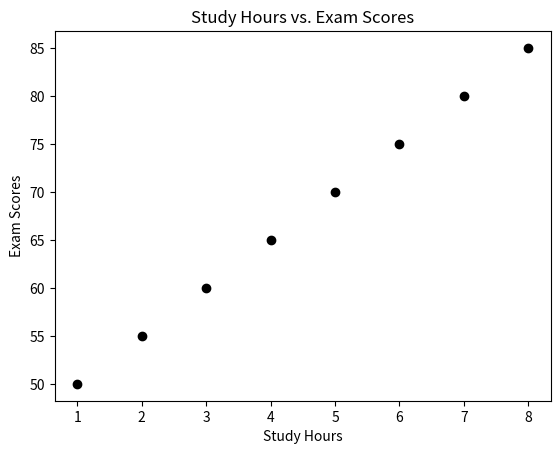

Reproduce this figure in Python.
import matplotlib.pyplot as plt
import seaborn as sns
import pandas as pd

# scatter plot => used for showing the relationship between two variables

study_hours = [1, 2, 3, 4, 5, 6, 7, 8]
exam_scores = [50, 55, 60, 65, 70, 75, 80, 85]

plt.scatter(study_hours, exam_scores, color='black') # x-axis => study_hours, y-axis => exam_scores
plt.title('Study Hours vs. Exam Scores') # title of the chart
plt.xlabel('Study Hours') # label for x-axis
plt.ylabel('Exam Scores') # label for y-axis
plt.show()

#NB: The scatter plot is a powerful tool for visualizing the relationship between two variables. 
# In this example, we can see that there is a positive correlation between study hours and exam scores, 
# meaning that as study hours increase, exam scores also tend to increase.

# Lesson Learned:
# 1. Scatter plots are useful for showing the relationship between two variables.
# 2. We can customize the scatter plot by changing the colors, adding titles and labels.
